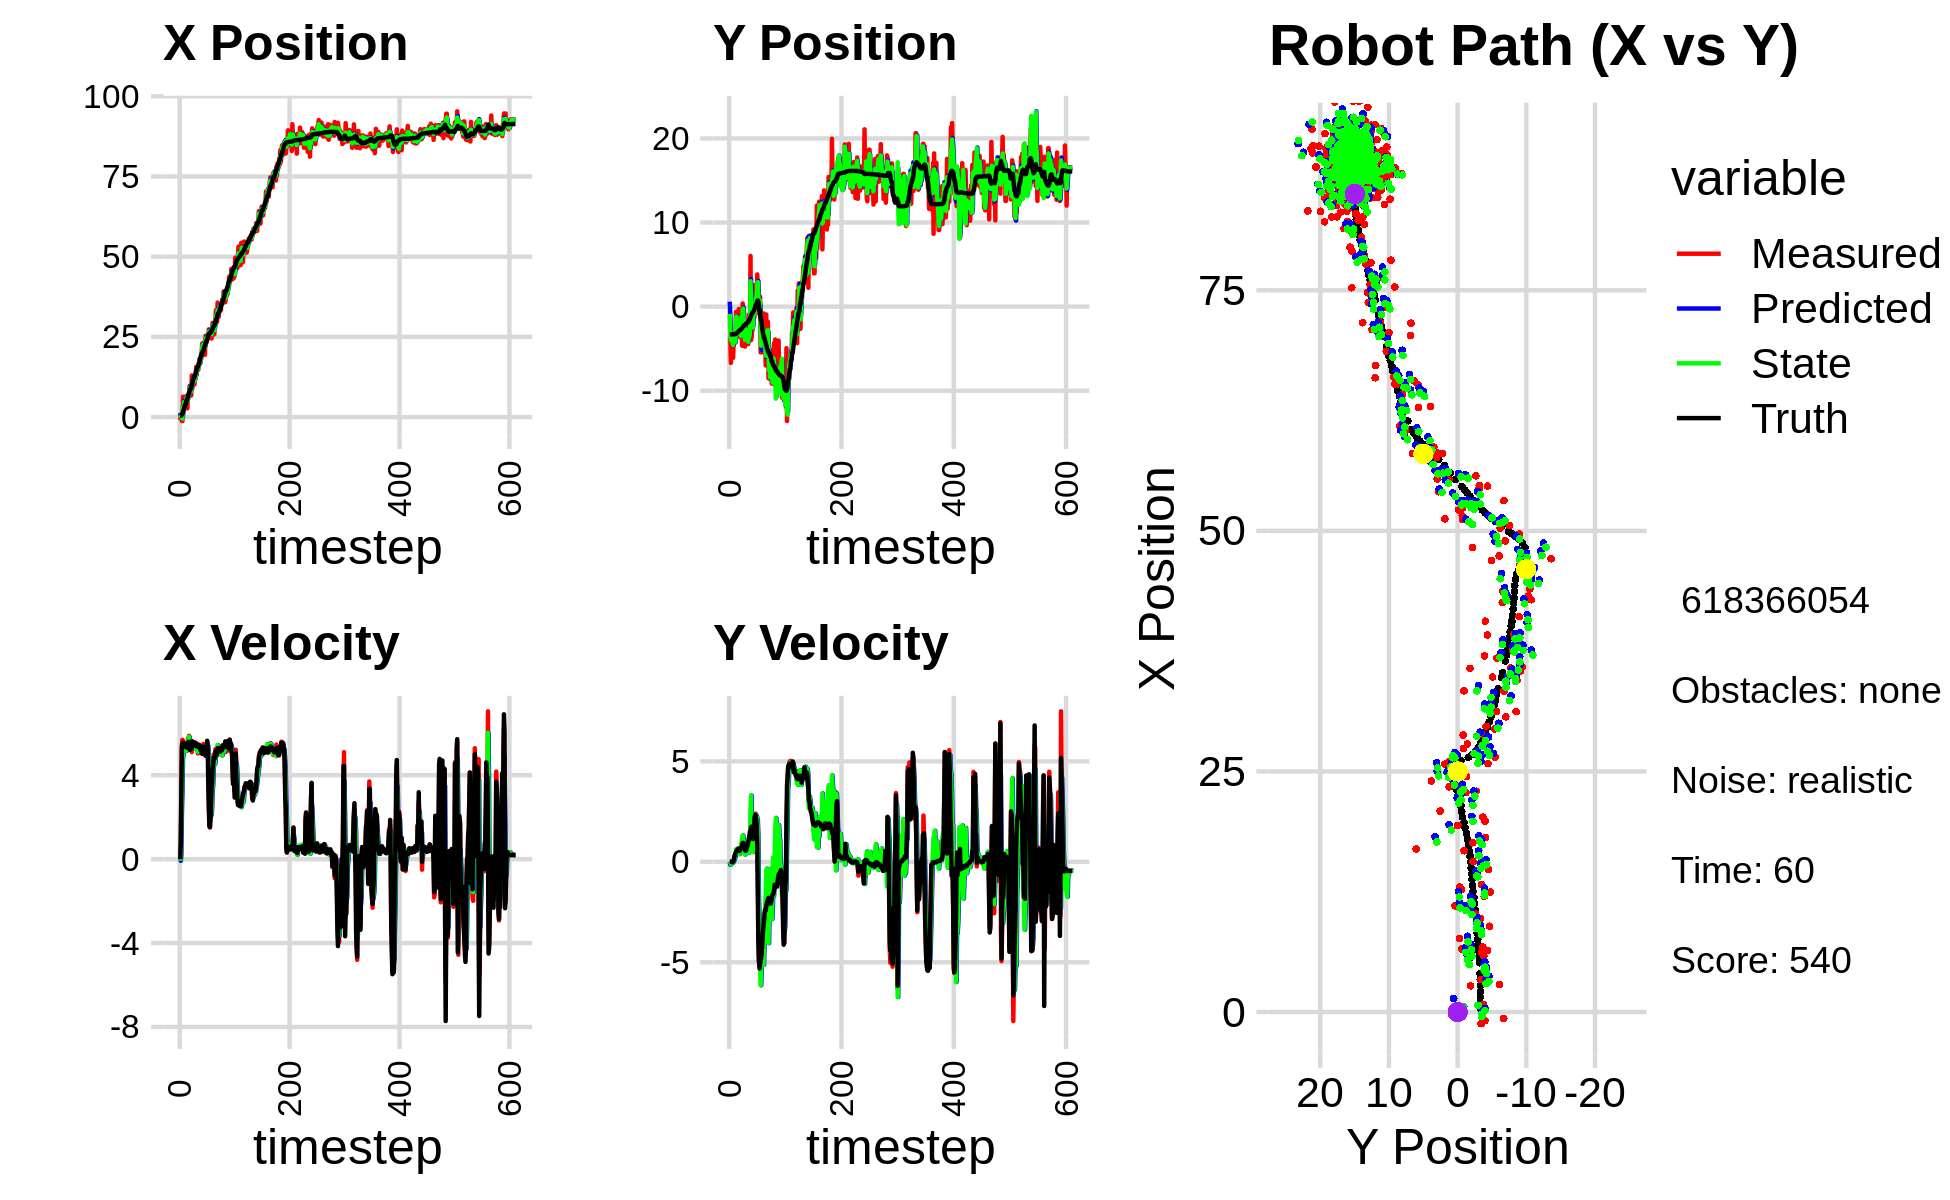

The data file committed next to this chart (first rows):
2.502128571121267075e+00, 8.390939226560651942e-01, 0.000000000000000000e+00, -0.000000000000000000e+00, 0.000000000000000000e+00, 0.000000000000000000e+00, 0.000000000000000000e+00, 0.000000000000000000e+00, 1.403302161557196559e+00, 5.797589823889023330e-01, 0.000000000000000000e+00, 0.000000000000000000e+00, 3.942346272899828197e-01, -3.303739786003635270e+00, 0.000000000000000000e+00, 0.000000000000000000e+00, 0.000000000000000000e+00, 1.997864019358530641e-04
-8.897462191691067890e-01, -3.980121075976360334e+00, 0.000000000000000000e+00, 0.000000000000000000e+00, 1.403302161557196559e+00, 5.797589823889023330e-01, 0.000000000000000000e+00, 0.000000000000000000e+00, 5.877011493814242593e-01, -8.690130709789741781e-01, -7.945496768314187774e-02, -1.512239336764008846e-01, 3.942346272899828197e-01, -3.303739786003635270e+00, 0.000000000000000000e+00, 0.000000000000000000e+00, 0.000000000000000000e+00, -1.226197637151926756e-04
7.678810950988684825e-01, -3.754238933948248924e+00, 8.370000101520793656e-01, 6.131296490117111447e-05, 5.797556526131100174e-01, -8.841354643466142749e-01, -7.945496768314187774e-02, -1.512239336764008846e-01, 7.024407601229312181e-01, -2.981576983133699343e+00, 1.926929836691129161e-01, -9.567585265557639052e-02, 3.942346272899828197e-01, -3.303739786003635270e+00, 8.000000000000000444e-01, 0.000000000000000000e+00, 8.000000119209289551e-01, -7.325324258999899030e-05
-6.666821539712399769e-01, -6.701573830751782701e+00, 3.130997628987933545e+00, 3.887162965116594711e-03, 7.217100584898424875e-01, -2.991144568399256798e+00, 1.926929836691129161e-01, -9.567585265557639052e-02, 1.587478124576083838e-01, -3.972070565199927294e+00, 2.139242366754837477e+00, -1.313018649430039153e-01, 5.339822469257586857e-01, -3.303649884895170974e+00, 3.200000000000000178e+00, 5.000000000000000104e-03, 3.200000047683715820e+00, -1.241508754901587963e-03
-1.211812526396386147e+00, -3.420910364230514755e+00, 5.424976257805842472e+00, -1.611433263327374799e-02, 3.726720491330921536e-01, -3.985200751694227606e+00, 2.139242366754837477e+00, -1.313018649430039153e-01, -2.125602209090012851e-01, -3.542913112732958503e+00, 3.174209622400097519e+00, -6.299728900462320258e-02, 9.617280660282319094e-01, -3.303597194776069390e+00, 5.360000000000000320e+00, -1.700000000000000122e-02, 5.360000133514404297e+00, 2.970388159155845642e-03
-1.211812526396386147e+00, -3.420910364230514755e+00, 5.690974878327588193e+00, -1.690445410982616484e-02, 1.048607413310084779e-01, -3.549212841633420989e+00, 3.174209622400097519e+00, -6.299728900462320258e-02, -4.708200374896420182e-01, -3.524734942699934592e+00, 4.814727552572534819e+00, -3.786373257557630601e-02, 9.617280660282319094e-01, -3.303597194776069390e+00, 5.453999999999999737e+00, -1.000000000000000021e-02, 5.453999996185302734e+00, 2.970388159155845642e-03
6.384398907084918307e+00, -4.330465122408964085e+00, 5.382983908101667936e+00, -1.312007068100240828e-02, 1.065271776761150813e-02, -3.528521315957492188e+00, 4.814727552572534819e+00, -3.786373257557630601e-02, 2.945173739895166953e+00, -4.151096233508782873e+00, 4.954345410285504236e+00, -5.179814574104911473e-02, 1.579091042577025483e+00, -3.305114551932285316e+00, 5.573999999999999844e+00, -1.600000000000000033e-02, 5.573999881744384766e+00, 2.437318209558725357e-03
2.869903176703018755e+00, -6.097356023635565059e+00, 5.448983696805859367e+00, -1.328093348637452917e-02, 3.440608280923717288e+00, -4.156276048082887975e+00, 4.954345410285504236e+00, -5.179814574104911473e-02, 3.188853966354707747e+00, -4.554053143238594004e+00, 5.261300877668621645e+00, -1.447164076793303750e-02, 2.108174294135989335e+00, -3.306474866187225636e+00, 5.461999999999999744e+00, 2.299999999999999961e-02, 5.461999893188476562e+00, 2.437318209558725357e-03
5.819845408394861863e+00, -3.816486093169422666e+00, 5.305875363735573558e+00, 3.640183895849447709e-02, 3.714984054121569734e+00, -4.555500307315387687e+00, 5.261300877668621645e+00, -1.447164076793303750e-02, 4.668956774186779235e+00, -3.973533158522667641e+00, 5.259636738631114028e+00, 4.611744517956292005e-02, 2.739842384706494105e+00, -3.306491943438116810e+00, 5.392999999999999794e+00, 7.399999999999999634e-02, 5.393000125885009766e+00, -6.860558409243822098e-03
3.367288529096593486e+00, -3.400215410900703006e+00, 5.560127629218335699e+00, 1.787512132713557911e-01, 5.194920448049890283e+00, -3.968921414004711323e+00, 5.259636738631114028e+00, 4.611744517956292005e-02, 4.394147028358536211e+00, -3.874442720485640201e+00, 5.382858154907896875e+00, 9.824624096827300201e-02, 3.360070198518948725e+00, -3.296378480235892638e+00, 5.471000000000000085e+00, 2.340000000000000135e-01, 5.475999832153320312e+00, -3.213769197463989258e-02
3.130673735909626831e+00, -4.298918188858834810e+00, 5.438066051388802613e+00, 3.450178719760982893e-01, 4.932432843849325899e+00, -3.864618096388813040e+00, 5.382858154907896875e+00, 9.824624096827300201e-02, 4.123486422251531280e+00, -4.153160054907433896e+00, 5.415667823555913252e+00, 2.013978362975940295e-01, 3.988263100496006075e+00, -3.267954052845543522e+00, 5.466999999999999638e+00, 3.180000000000000049e-01, 5.475999832153320312e+00, -6.336003541946411133e-02
3.130673735909626831e+00, -4.298918188858834810e+00, 5.193557776628761502e+00, 3.295050547647824790e-01, 4.665053204607122694e+00, -4.133020271277674240e+00, 5.415667823555913252e+00, 2.013978362975940295e-01, 3.996084500214721835e+00, -4.193372797647215933e+00, 5.203455031959581589e+00, 2.712117932449673030e-01, 3.988263100496006075e+00, -3.267954052845543522e+00, 5.383000000000000007e+00, 4.020000000000000240e-01, 5.397999763488769531e+00, -7.593470811843872070e-02
6.541898339925298345e+00, -6.247355656899282739e-01, 5.151023680941853478e+00, 4.540881828762259320e-01, 4.516430003410680349e+00, -4.166251618322719175e+00, 5.203455031959581589e+00, 2.712117932449673030e-01, 5.425304993474355797e+00, -1.453507012364252393e+00, 5.169390225998292010e+00, 6.118608835047734118e-01, 5.118027656963267447e+00, -3.183115216351252386e+00, 5.323999999999999844e+00, 4.729999999999999760e-01, 5.344999790191650391e+00, -8.792763948440551758e-02
6.541898339925298345e+00, -6.247355656899282739e-01, 5.339293675733205902e+00, 4.706851129468890282e-01, 5.942244016074185176e+00, -1.392320924013775052e+00, 5.169390225998292010e+00, 6.118608835047734118e-01, 6.202923815330928292e+00, -1.188088696338624572e+00, 5.307300131849387093e+00, 5.031926481125532646e-01, 5.118027656963267447e+00, -3.183115216351252386e+00, 5.432999999999999829e+00, 5.290000000000000258e-01, 5.459000110626220703e+00, -8.792763948440551758e-02
2.724761694963302450e+00, -1.887753040969995855e+00, 5.362441986399666405e+00, 5.541612774946347297e-01, 6.733653828515866913e+00, -1.137769431527369202e+00, 5.307300131849387093e+00, 5.031926481125532646e-01, 4.932687423027349638e+00, -1.686707790740537671e+00, 5.358648271200891600e+00, 4.723498205047496068e-01, 5.735180824848293391e+00, -3.124071390693447192e+00, 5.506999999999999673e+00, 5.889999999999999680e-01, 5.538000106811523438e+00, -1.029756814241409302e-01
6.182624846747371450e+00, -3.451884569980320006e+00, 5.755123583845010771e+00, 6.253590426067630048e-01, 5.468552250147438620e+00, -1.639472808690062733e+00, 5.358648271200891600e+00, 4.723498205047496068e-01, 5.776762509893783815e+00, -2.108090144631006524e+00, 5.651054389998859229e+00, 6.602539956841663171e-01, 6.364785164275481577e+00, -3.057212652959639954e+00, 5.532000000000000028e+00, 6.119999999999999885e-01, 5.565999984741210938e+00, -1.082366108894348145e-01
6.645765900851696273e+00, -1.963196532266514138e+00, 5.692569795141094069e+00, 6.538725762940599262e-01, 6.341867948893670004e+00, -2.042064745062589726e+00, 5.651054389998859229e+00, 6.602539956841663171e-01, 6.480997589587851770e+00, -1.985341370562344609e+00, 5.662473574512992158e+00, 6.635139219792083320e-01, 6.999443977623230673e+00, -2.986969488008361484e+00, 5.596000000000000085e+00, 6.460000000000000187e-01, 5.632999897003173828e+00, -1.143630146980285645e-01
7.624883480550065151e+00, -2.924921383511410178e-01, 5.877727812949582464e+00, 6.718410883158946190e-01, 7.047244947039151164e+00, -1.918989978364423754e+00, 5.662473574512992158e+00, 6.635139219792083320e-01, 7.297702901505425110e+00, -1.510425367066182023e+00, 5.829138698384980444e+00, 5.479540696500881936e-01, 7.535622566544190271e+00, -2.925170885809019961e+00, 5.530000000000000249e+00, 6.239999999999999991e-01, 5.565000057220458984e+00, -1.138089299201965332e-01
9.723908752071261929e+00, -3.289787726374707955e+00, 5.381891125852392044e+00, 5.605055519749504445e-01, 7.880616771343922800e+00, -1.455629960101173292e+00, 5.829138698384980444e+00, 5.479540696500881936e-01, 8.684362191024996847e+00, -2.785855531443624411e+00, 5.664039493493137734e+00, 3.854676483370262918e-01, 8.172636955934871494e+00, -2.854823933564590188e+00, 5.217999999999999972e+00, 5.410000000000000364e-01, 5.245999813079833984e+00, -1.037724688649177551e-01
9.342024534938351721e+00, -2.965911494607720300e+00, 5.454264850275286847e+00, 5.984678917569744572e-01, 9.250766140374309998e+00, -2.747308766609921626e+00, 5.664039493493137734e+00, 3.854676483370262918e-01, 9.293227137819208394e+00, -2.850900965947609667e+00, 5.529500095685259353e+00, 5.002915749236886978e-01, 8.772776574195644272e+00, -2.791774081438326505e+00, 5.216999999999999638e+00, 5.520000000000000462e-01, 5.245999813079833984e+00, -1.092875674366950989e-01
6.757709473391744659e+00, -3.666287885264840618e+00, 5.606351939400274098e+00, 6.151556108338162021e-01, 9.846177147387734863e+00, -2.800871808455240863e+00, 5.529500095685259353e+00, 5.002915749236886978e-01, 8.460704228635965052e+00, -3.398952781755821384e+00, 5.580230358262608270e+00, 4.788372556970201810e-01, 8.772776574195644272e+00, -2.791774081438326505e+00, 5.488999999999999879e+00, 6.410000000000000142e-01, 5.526000022888183594e+00, -1.200335547327995300e-01
6.757709473391744659e+00, -3.666287885264840618e+00, 5.640123268060714068e+00, 6.802743306771144027e-01, 9.018727264462226501e+00, -3.351069056186119166e+00, 5.580230358262608270e+00, 4.788372556970201810e-01, 8.027909099168471840e+00, -3.480584963836296009e+00, 5.523790979081086405e+00, 5.973923610315233779e-01, 9.389754265758034180e+00, -2.721329676154220500e+00, 5.600999999999999979e+00, 7.169999999999999707e-01, 5.646999835968017578e+00, -1.200335547327995300e-01
1.298498675237872568e+01, -3.287713389705153588e-01, 5.104649244337995384e+00, 6.743580805215163565e-01, 8.580288197076580303e+00, -3.420845727733143882e+00, 5.523790979081086405e+00, 5.973923610315233779e-01, 1.053834681636071480e+01, -1.207906734292093720e+00, 5.347341018374394572e+00, 9.639504125570608206e-01, 1.002926728129918210e+01, -2.641147600357309777e+00, 5.275999999999999801e+00, 7.389999999999999902e-01, 5.327000141143798828e+00, -1.313460767269134521e-01
8.912234753560110079e+00, -4.660631285993138917e+00, 5.380839838501978001e+00, 7.794417450304320649e-01, 1.107308091819815488e+01, -1.111511693036387527e+00, 5.347341018374394572e+00, 9.639504125570608206e-01, 1.012648612236017165e+01, -2.075280577781235092e+00, 5.277765985909623758e+00, 1.226702071448986464e+00, 1.064096161719234068e+01, -2.557454929883514527e+00, 5.610999999999999766e+00, 8.299999999999999600e-01, 5.671999931335449219e+00, -1.438544392585754395e-01
1.102269366350714108e+01, 3.752454060369269651e-01, 5.490642021681607865e+00, 9.368842522168255860e-01, 1.065426272095113447e+01, -1.952610370636336468e+00, 5.277765985909623758e+00, 1.226702071448986464e+00, 1.083248893125616164e+01, -3.739349680975192491e-01, 5.346610298820559493e+00, 1.319080997270498434e+00, 1.127648445981137826e+01, -2.459003136952517821e+00, 5.472000000000000419e+00, 9.429999999999999494e-01, 5.552999973297119141e+00, -1.690052300691604614e-01
1.272308567124272294e+01, -5.299793354014422642e-01, 5.497135136603154670e+00, 9.224857568599267310e-01, 1.136714996113821741e+01, -2.420268683704694113e-01, 5.346610298820559493e+00, 1.319080997270498434e+00, 1.195897936700462338e+01, -2.422650652532858939e-01, 5.503282202670983558e+00, 1.175808589387140612e+00, 1.190441986922995277e+01, -2.351063356969857132e+00, 5.448999999999999844e+00, 9.379999999999999449e-01, 5.528999805450439453e+00, -1.662629395723342896e-01
1.020235177838914886e+01, -2.617192076140388401e+00, 5.408991716981528697e+00, 7.662738718593249398e-01, 1.250930758727172254e+01, -1.246842063145718327e-01, 5.503282202670983558e+00, 1.175808589387140612e+00, 1.146540930636061617e+01, -1.943042891282482643e+00, 5.489769694767693053e+00, 6.547535270328600499e-01, 1.253235718635116847e+01, -2.251971887255483473e+00, 5.466999999999999638e+00, 8.289999999999999591e-01, 5.528999805450439453e+00, -1.407302021980285645e-01
1.020235177838914886e+01, -2.617192076140388401e+00, 5.281267318989250725e+00, 7.481795810743759878e-01, 1.201438627583738494e+01, -1.877567538579196560e+00, 5.489769694767693053e+00, 6.547535270328600499e-01, 1.122363123073806079e+01, -2.118809074517354674e+00, 5.275614993581284828e+00, 7.767331925436412599e-01, 1.253235718635116847e+01, -2.251971887255483473e+00, 5.472999999999999865e+00, 6.600000000000000311e-01, 5.513000011444091797e+00, -1.407302021980285645e-01
1.247085282158673003e+01, -4.752836034984972535e+00, 5.543555876701431018e+00, 6.278767389580821590e-01, 1.175119273009618936e+01, -2.041135755262990514e+00, 5.275614993581284828e+00, 7.767331925436412599e-01, 1.209082097320044902e+01, -3.941727894350532502e+00, 5.360404789126880232e+00, 3.642255451929481413e-01, 1.316204354122589848e+01, -2.171220348483891449e+00, 5.560999999999999943e+00, 6.149999999999999911e-01, 5.594999790191650391e+00, -1.127818226814270020e-01
1.202253910879636756e+01, -3.880721020066640214e+00, 5.401825687328666525e+00, 5.425119047510669201e-01, 1.262686145211313615e+01, -3.905305339831237621e+00, 5.360404789126880232e+00, 3.642255451929481413e-01, 1.236174677977009928e+01, -3.934355170321659489e+00, 5.362067143462271979e+00, 4.375801019125754587e-01, 1.380146881899988109e+01, -2.102570818299726696e+00, 5.509000000000000341e+00, 5.500000000000000444e-01, 5.537000179290771484e+00, -1.000955775380134583e-01
1.563755068165252737e+01, -2.263950632176102484e+00, 5.291846118849061753e+00, 5.367710675851115054e-01, 1.289795349411632586e+01, -3.890597160130401910e+00, 5.362067143462271979e+00, 4.375801019125754587e-01, 1.412706557059668810e+01, -2.759176914619604126e+00, 5.316725775051407865e+00, 6.993612940712397030e-01, 1.432894226908419455e+01, -2.049737737879504973e+00, 5.387999999999999901e+00, 5.639999999999999458e-01, 5.416999816894531250e+00, -1.010878682136535645e-01
1.326470252838234032e+01, -3.490066216722544468e+00, 5.323908009897959204e+00, 6.295436097390709751e-01, 1.465873814810182907e+01, -2.689240785212480223e+00, 5.316725775051407865e+00, 6.993612940712397030e-01, 1.404831757496988942e+01, -2.928022121336140149e+00, 5.262376652963030921e+00, 7.682636184886237896e-01, 1.495181366764560060e+01, -1.983169125777188180e+00, 5.483999999999999986e+00, 6.909999999999999476e-01, 5.527999877929687500e+00, -1.177018359303474426e-01
1.534395223818811793e+01, -3.674064683121872399e+00, 5.504679558244309767e+00, 7.894444366306664351e-01, 1.457455524026619287e+01, -2.851195759487277659e+00, 5.262376652963030921e+00, 7.682636184886237896e-01, 1.493514653851295648e+01, -3.404299498029489168e+00, 5.338217305310732463e+00, 6.727450285944082120e-01, 1.557758232968577161e+01, -1.903034495415143246e+00, 5.371999999999999886e+00, 7.439999999999999947e-01, 5.422999858856201172e+00, -1.424420773983001709e-01
1.481975457053104073e+01, -4.455255315836875951e+00, 5.044090630674536335e+00, 8.547558160156512042e-01, 1.546896826904403000e+01, -3.337024995170048136e+00, 5.338217305310732463e+00, 6.727450285944082120e-01, 1.518853005266323564e+01, -3.735252352860511493e+00, 5.117074570966882341e+00, 8.936467107370392737e-01, 1.557758232968577161e+01, -1.903034495415143246e+00, 5.352999999999999758e+00, 8.810000000000000053e-01, 5.425000190734863281e+00, -1.678622364997863770e-01
1.481975457053104073e+01, -4.455255315836875951e+00, 5.255082438334727435e+00, 8.905098275777089123e-01, 1.570023750975992449e+01, -3.645887681786807555e+00, 5.117074570966882341e+00, 8.936467107370392737e-01, 1.531198360417669235e+01, -4.189386684780417980e+00, 5.170657929274134368e+00, 7.815942004082091499e-01, 1.619296929207010649e+01, -1.808561848166611030e+00, 5.405999999999999694e+00, 9.759999999999999787e-01, 5.493000030517578125e+00, -1.678622364997863770e-01
1.676074844554136334e+01, -9.364839070709677360e-01, 5.274169306729727502e+00, 1.041399704557859796e+00, 1.582904939710410552e+01, -4.111227264739596876e+00, 5.170657929274134368e+00, 7.815942004082091499e-01, 1.623560214170390736e+01, -3.109855647825624736e+00, 5.278271481130778930e+00, 4.596453185845519873e-01, 1.670765206181792450e+01, -1.715577291105786717e+00, 5.429999999999999716e+00, 1.165000000000000036e+00, 5.553999900817871094e+00, -1.949451714754104614e-01
1.813175842173391317e+01, -4.057702229654856829e+00, 5.454506223484241190e+00, 1.232406565748021210e+00, 1.676342928981698677e+01, -3.063891115967169565e+00, 5.278271481130778930e+00, 4.596453185845519873e-01, 1.738981510831237287e+01, -3.576301750045352001e+00, 5.327129246355611691e+00, 7.697544680913968040e-01, 1.732965180266239003e+01, -1.584198640711464545e+00, 5.394999999999999574e+00, 1.284999999999999920e+00, 5.546000003814697266e+00, -2.222116589546203613e-01
1.759562692074766943e+01, -2.208001242682901655e+00, 5.243251624006671108e+00, 1.356969862984509057e+00, 1.792252803294793395e+01, -3.499326303236212521e+00, 5.327129246355611691e+00, 7.697544680913968040e-01, 1.778050591291406235e+01, -3.174638007305686127e+00, 5.258070641651655386e+00, 8.290767905307495633e-01, 1.794983002566578989e+01, -1.437269615431862935e+00, 5.384000000000000341e+00, 1.514000000000000012e+00, 5.546000003814697266e+00, -2.532466351985931396e-01
1.694652768996235892e+01, 6.020680380930416575e+00, 5.050698960008145555e+00, 1.518393159171709472e+00, 1.830631297707922656e+01, -3.091730328252610960e+00, 5.258070641651655386e+00, 8.290767905307495633e-01, 1.768191527310481703e+01, 3.029128654597192494e+00, 5.198591137208004476e+00, 2.573253485761805237e+00, 1.856517693417767845e+01, -1.266752289589720970e+00, 5.195000000000000284e+00, 1.560000000000000053e+00, 5.425000190734863281e+00, -2.920349538326263428e-01
1.984552106244596104e+01, -3.986758755074270688e+00, 5.157930116534571674e+00, 1.710003824199870293e+00, 1.820177438682561899e+01, 3.286454003173373106e+00, 5.198591137208004476e+00, 2.573253485761805237e+00, 1.892190840976260446e+01, 9.211485380277668611e-01, 5.241464771049440863e+00, 3.299919810465488546e+00, 1.916248986134459287e+01, -1.079192923282895400e+00, 5.230000000000000426e+00, 1.733000000000000096e+00, 5.510000228881835938e+00, -3.201258480548858643e-01
2.025376442086767526e+01, -3.656306312995599050e+00, 5.272645167727408655e+00, 1.773748624998453982e+00, 1.944605488686755024e+01, 1.251140519074315671e+00, 5.241464771049440863e+00, 3.299919810465488546e+00, 1.981152892524245246e+01, -2.225848477769249101e+00, 5.245683336857968726e+00, 1.652297785253719287e+00, 1.965839096905313355e+01, -9.118047225395580213e-01, 5.118000000000000327e+00, 1.750000000000000000e+00, 5.408999919891357422e+00, -3.245132565498352051e-01
2.294309779953100659e+01, -2.678172634413398701e+00, 5.031974583508078247e+00, 1.342571300957717817e+00, 2.033609725892824827e+01, -2.060618699243877305e+00, 5.245683336857968726e+00, 1.652297785253719287e+00, 2.148018195254485008e+01, -2.222651013615445592e+00, 5.215471759507106064e+00, 1.622407837094411054e+00, 2.024473854912990589e+01, -7.296019063612808608e-01, 5.027999999999999581e+00, 1.477000000000000091e+00, 5.241000175476074219e+00, -2.607343792915344238e-01
2.294309779953100659e+01, -2.678172634413398701e+00, 5.354685337931554656e+00, 1.428673126435803020e+00, 2.200172912849556184e+01, -2.060410229906004531e+00, 5.215471759507106064e+00, 1.622407837094411054e+00, 2.243376398609817457e+01, -2.493324635236180420e+00, 5.255201809392486823e+00, 1.409794144672721350e+00, 2.024473854912990589e+01, -7.296019063612808608e-01, 5.366999999999999993e+00, 1.137000000000000011e+00, 5.486000061035156250e+00, -2.607343792915344238e-01
2.088826165337811602e+01, 2.548866941257741381e+00, 5.487777730724901382e+00, 1.105395917027652608e+00, 2.295928416703742414e+01, -2.352345220768908174e+00, 5.255201809392486823e+00, 1.409794144672721350e+00, 2.204959212793707835e+01, -5.030467865321617271e-01, 5.320532584334493720e+00, 4.890917950678959070e-01, 2.084405228507750252e+01, -5.905697813018959685e-01, 5.251000000000000334e+00, 1.147000000000000020e+00, 5.375000000000000000e+00, -1.987689286470413208e-01
2.319429084640138328e+01, -6.821334831376402175e-01, 5.451005067420323869e+00, 1.326139228357862798e+00, 2.258164538637052843e+01, -4.541376070253721475e-01, 5.320532584334493720e+00, 4.890917950678959070e-01, 2.286517733719064083e+01, -4.451536302810074064e-01, 5.359886368792751377e+00, 9.470736968077833051e-01, 2.144974610233126810e+01, -4.632390009756999771e-01, 5.251000000000000334e+00, 1.147000000000000020e+00, 5.629000186920166016e+00, -2.386472672224044800e-01
2.280202862598358493e+01, -1.231806682898420879e+00, 5.353073034876365099e+00, 1.990007460070512435e+00, 2.340116597406991517e+01, -3.504462606002290981e-01, 5.359886368792751377e+00, 9.470736968077833051e-01, 2.313897179833235995e+01, -8.707635418609188660e-01, 5.330023963393537123e+00, 1.514171994322258463e+00, 2.196773716822348987e+01, -3.139682274198236089e-01, 5.142000000000000348e+00, 2.148000000000000131e+00, 5.572000026702880859e+00, -3.559187352657318115e-01
1.939389631177987638e+01, -1.784585528964328233e-02, 4.949828557541355423e+00, 2.309250979027397843e+00, 2.367197419467171216e+01, -7.193463424286929975e-01, 5.330023963393537123e+00, 1.514171994322258463e+00, 2.172342164290208899e+01, -1.364756972448738503e-01, 5.234837439528308600e+00, 2.108421561388186927e+00, 2.255783554868577312e+01, -6.565050896950679060e-02, 5.065999999999999837e+00, 2.321000000000000174e+00, 5.572000026702880859e+00, -4.365161657333374023e-01
2.533559510083742339e+01, 1.248346521231554540e+00, 5.213463873321830810e+00, 2.399148525285430988e+00, 2.224690538685491958e+01, 7.436645889394485898e-02, 5.234837439528308600e+00, 2.108421561388186927e+00, 2.359931103102232441e+01, 4.766612864821442308e-01, 5.351601729130951668e+00, 2.013229891232505953e+00, 2.314216324689696691e+01, 2.087983614857784886e-01, 5.001000000000000334e+00, 2.326000000000000068e+00, 5.515999794006347656e+00, -4.312899410724639893e-01
2.533559510083742339e+01, 1.248346521231554540e+00, 5.037229197274953663e+00, 2.318048286861295271e+00, 2.413447120393541923e+01, 6.779842756053948705e-01, 5.351601729130951668e+00, 2.013229891232505953e+00, 2.465665246598467775e+01, 1.083535733127561684e+00, 5.235813716490091529e+00, 2.298530848677236449e+00, 2.314216324689696691e+01, 2.087983614857784886e-01, 4.915000000000000036e+00, 2.072000000000000064e+00, 5.334000110626220703e+00, -3.844731450080871582e-01
2.340071901693913148e+01, 1.226180804711794581e+00, 5.079939025123933583e+00, 2.055387970692712951e+00, 2.518023383763368628e+01, 1.313388817995285285e+00, 5.235813716490091529e+00, 2.298530848677236449e+00, 2.440328581948104869e+01, 1.320785118308094974e+00, 5.057865532353122973e+00, 2.219789816121620074e+00, 2.371107003078799025e+01, 4.619991320006293645e-01, 5.152000000000000135e+00, 1.874000000000000110e+00, 5.481999874114990234e+00, -3.844731450080871582e-01
2.399398186774431707e+01, 3.828393889275018669e+00, 5.623660020663505676e+00, 1.286782649940004797e+00, 2.490907237271635921e+01, 1.542764099920256982e+00, 5.057865532353122973e+00, 2.219789816121620074e+00, 2.453054916992602230e+01, 2.760204308111802618e+00, 5.256512133768398876e+00, 2.092611647587820478e+00, 2.430068585234840839e+01, 6.636092195956181383e-01, 5.642000000000000348e+00, 8.199999999999999512e-01, 5.702000141143798828e+00, -2.249434590339660645e-01
2.575969430770947000e+01, 1.869037700369261756e+00, 5.447344292628615747e+00, -3.244791870326148020e-01, 2.505620038330286192e+01, 2.969465472870584488e+00, 5.256512133768398876e+00, 2.092611647587820478e+00, 2.536163912820214961e+01, 2.923525203421915020e+00, 5.411884833221726865e+00, 1.376713483340364252e+00, 2.483253476034123253e+01, 7.335207000012884393e-01, 5.299999999999999822e+00, -1.741000000000000103e+00, 5.578999996185302734e+00, 5.949619039893150330e-02
2.500253725029415008e+01, 9.521445173770934911e-01, 4.624779772545405621e+00, -3.040992496917238164e+00, 2.590282761152432300e+01, 3.061196551755951401e+00, 5.411884833221726865e+00, 1.376713483340364252e+00, 2.545090757551180971e+01, 1.051487740641262381e+00, 5.152520931526779258e+00, -1.713652258947309548e+00, 2.544533058955132887e+01, 5.610866083531593773e-01, 3.601999999999999869e+00, -4.059000000000000163e+00, 5.427000045776367188e+00, 5.816597342491149902e-01
2.737188920343937326e+01, -8.563560716353779689e-01, 2.599602228167825047e+00, -4.970206390698651333e+00, 2.596615966866448844e+01, 8.801225147465314702e-01, 5.152520931526779258e+00, -1.713652258947309548e+00, 2.661533088606919151e+01, 6.689405599216484699e-01, 3.532157607053166615e+00, -2.589990106421066862e+00, 2.587784001231437614e+01, 1.149296293395118962e-01, 2.568999999999999950e+00, -4.916999999999999815e+00, 5.546999931335449219e+00, 1.088889360427856445e+00
2.601814645481258026e+01, 1.183439208475354221e+00, 1.556504966315484184e+00, -5.176033187477021791e+00, 2.696854664677450941e+01, 4.099415492795417948e-01, 3.532157607053166615e+00, -2.589990106421066862e+00, 2.642369299700929730e+01, 4.228797069567901135e-01, 2.870888391124405636e+00, -4.002016051509438732e+00, 2.611193463177068352e+01, -4.765139088507419074e-01, 1.596999999999999975e+00, -5.309000000000000163e+00, 5.544000148773193359e+00, 1.278684735298156738e+00
2.601814645481258026e+01, 1.183439208475354221e+00, 1.508701009907002399e+00, -5.017064941170215953e+00, 2.671078183612173618e+01, 2.267810180584622914e-02, 2.870888391124405636e+00, -4.002016051509438732e+00, 2.642562631540755902e+01, 6.954969120181928588e-01, 1.945197749404826926e+00, -4.639451777467455074e+00, 2.611193463177068352e+01, -4.765139088507419074e-01, 1.530999999999999917e+00, -5.115000000000000213e+00, 5.340000152587890625e+00, 1.278684735298156738e+00
2.649787712838669762e+01, -5.454843567730346621e+00, 2.181183153434745670e+00, -5.028299957812630616e+00, 2.662014609034804025e+01, 2.315517342714473181e-01, 1.945197749404826926e+00, -4.639451777467455074e+00, 2.657906916583282708e+01, -3.025700423791086724e+00, 2.026029351514360588e+00, -6.143389967608873903e+00, 2.646902176764832149e+01, -1.551503704919045656e+00, 1.913999999999999924e+00, -4.937000000000000277e+00, 5.295000076293945312e+00, 1.161511301994323730e+00
2.649787712838669762e+01, -5.454843567730346621e+00, 2.177203717034289721e+00, -5.019126129446579654e+00, 2.678167210098426310e+01, -3.640039420551974381e+00, 2.026029351514360588e+00, -6.143389967608873903e+00, 2.665543404185564214e+01, -4.645093591065699634e+00, 2.113485018375772739e+00, -5.303432637916668746e+00, 2.646902176764832149e+01, -1.551503704919045656e+00, 2.592999999999999972e+00, -4.761000000000000121e+00, 5.421000003814697266e+00, 1.161511301994323730e+00
2.448827573676386393e+01, -1.295538174458049641e+00, 2.889349187038784628e+00, -4.759651614475439274e+00, 2.686678254369321905e+01, -5.175436854857366598e+00, 2.113485018375772739e+00, -5.303432637916668746e+00, 2.584184225218290365e+01, -2.984253603771576113e+00, 2.394691842081345445e+00, -4.048022132575987087e+00, 2.674564740039960498e+01, -2.102782773161415264e+00, 3.431000000000000050e+00, -4.530999999999999694e+00, 5.684000015258789062e+00, 1.025208711624145508e+00
2.786616507147137511e+01, -1.409266994973899845e+00, 3.514915657965116402e+00, -4.158532768511518540e+00, 2.608131143639103655e+01, -3.389055817029174911e+00, 2.394691842081345445e+00, -4.048022132575987087e+00, 2.684777572564159343e+01, -2.414060911410425447e+00, 3.207412493825748001e+00, -4.586053170960558312e+00, 2.711673352078273780e+01, -2.633922027483441841e+00, 3.600999999999999979e+00, -4.035999999999999588e+00, 5.408999919891357422e+00, 8.690781593322753906e-01
2.940693268161760088e+01, -5.408675061428305675e+00, 4.175322199148984836e+00, -3.570815043126548627e+00, 2.716851697502416840e+01, -2.872666228506481456e+00, 3.207412493825748001e+00, -4.586053170960558312e+00, 2.823366177598743576e+01, -4.046595680176446663e+00, 3.517549661975330366e+00, -4.587596853726688906e+00, 2.754785630071187441e+01, -3.079668389000821627e+00, 4.371000000000000441e+00, -3.551000000000000156e+00, 5.631999969482421875e+00, 7.075161933898925781e-01
... 551 more rows
